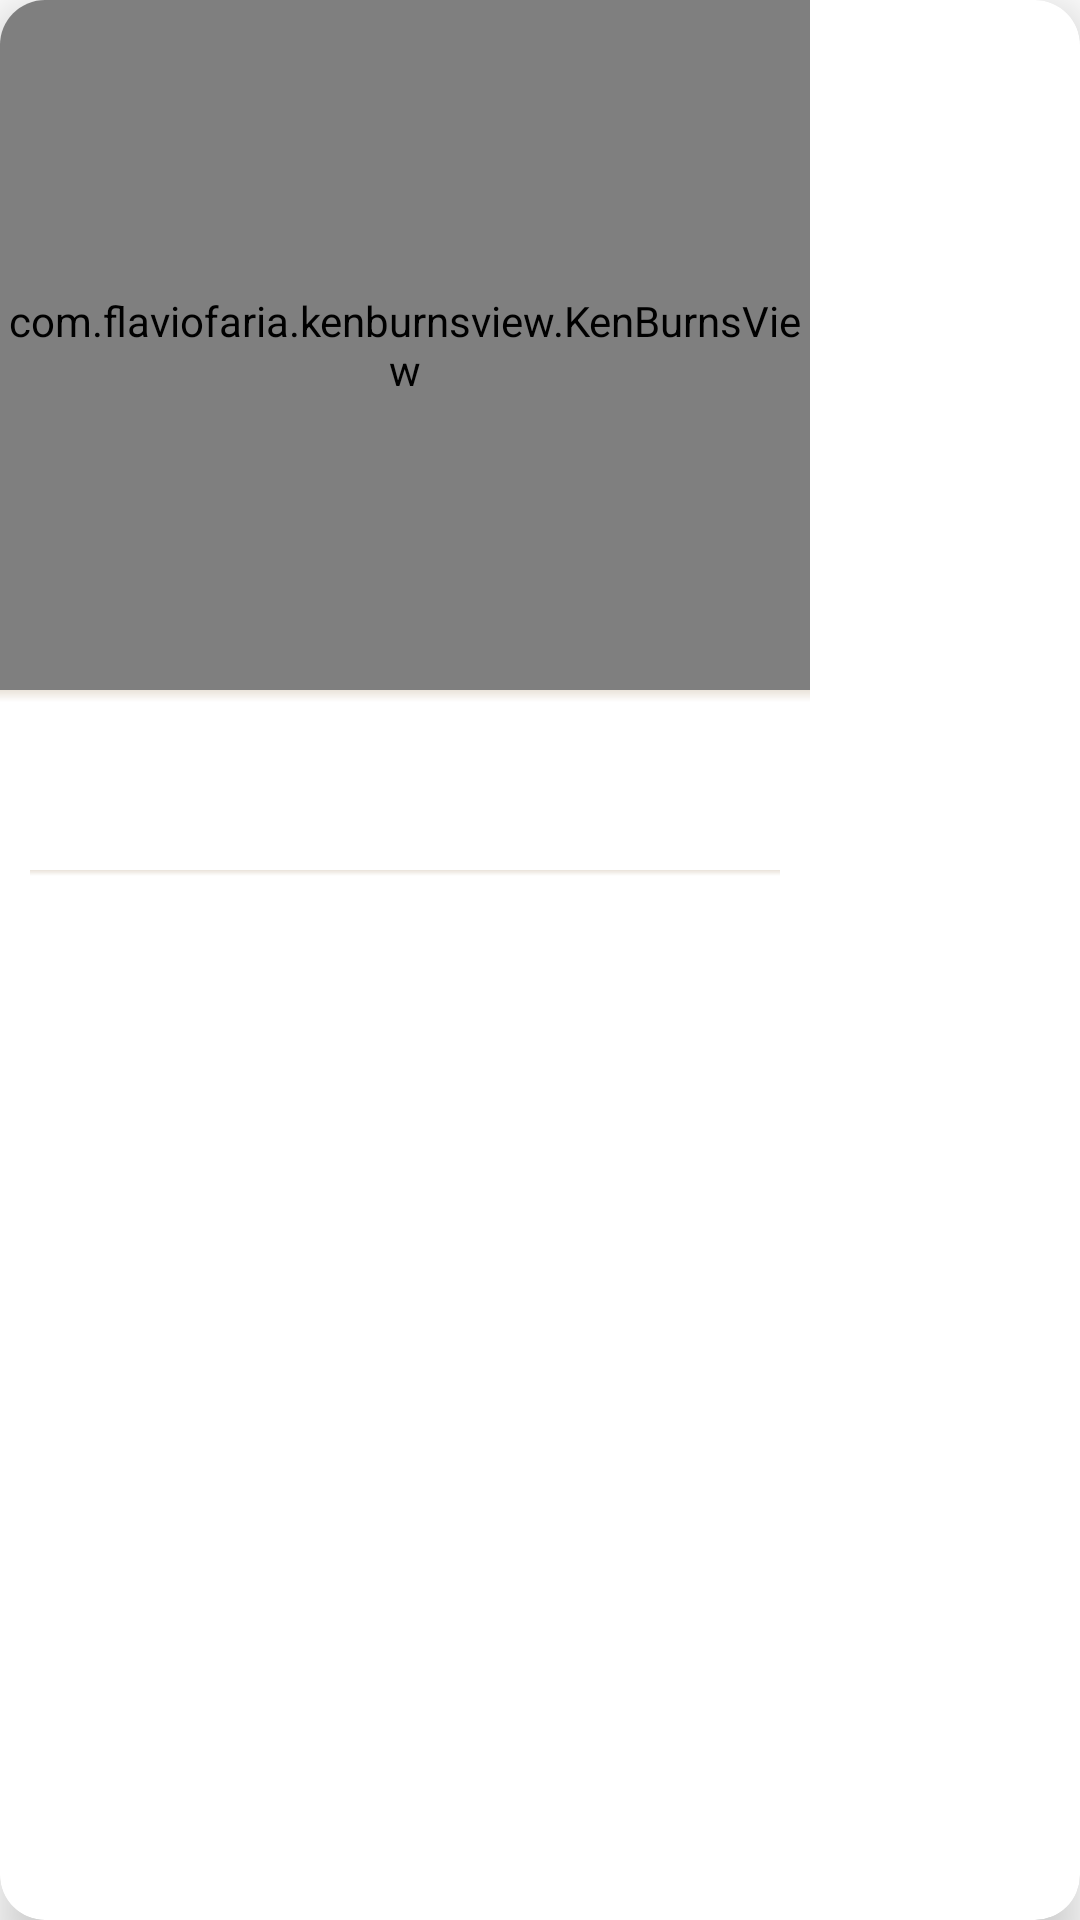

Here is an Android app screen rendered from its layout file. Give the layout XML and the strings, colors and styles it references.
<!-- AndroidManifest.xml: application theme Theme.MovieApp -->
<!-- res/layout/credit_movie_layout.xml -->
<?xml version="1.0" encoding="utf-8"?>
<androidx.cardview.widget.CardView xmlns:android="http://schemas.android.com/apk/res/android"
    android:layout_width="wrap_content"
    android:layout_height="wrap_content"
    xmlns:app="http://schemas.android.com/apk/res-auto"
    android:layout_margin="10dp"
    app:cardElevation="10dp"
    app:cardCornerRadius="15dp">

    <androidx.appcompat.widget.LinearLayoutCompat
        android:id="@+id/credit_layout"
        android:layout_width="270dp"
        android:layout_height="wrap_content"
        android:orientation="vertical">

        <com.flaviofaria.kenburnsview.KenBurnsView
            android:id="@+id/credit_movie_image"
            android:layout_width="match_parent"
            android:layout_height="230dp"
            android:scaleType="centerCrop"/>

        <View
            android:layout_width="match_parent"
            android:layout_height="4dp"
            android:background="@drawable/drop_shadow"/>

        <androidx.appcompat.widget.AppCompatTextView
            android:id="@+id/credit_name"
            android:layout_width="match_parent"
            android:layout_height="36sp"
            android:layout_margin="10dp"
            android:layout_gravity="center"
            android:gravity="center"
            android:textSize="16sp"
            android:textColor="#000"
            android:textStyle="bold"
            android:fontFamily="@font/almendra_sc"/>

        <View
            android:layout_width="match_parent"
            android:layout_height="2dp"
            android:layout_marginHorizontal="10dp"
            android:background="@drawable/drop_shadow"/>

        <androidx.appcompat.widget.AppCompatTextView
            android:id="@+id/credit_character"
            android:layout_width="match_parent"
            android:layout_height="38sp"
            android:layout_margin="10dp"
            android:layout_gravity="center"
            android:gravity="center"
            android:textSize="15sp"
            android:textColor="#000"
            android:textStyle="bold"
            android:fontFamily="@font/acme"/>
    </androidx.appcompat.widget.LinearLayoutCompat>

</androidx.cardview.widget.CardView>
<!-- resources referenced by this layout -->
<resources>
  <!-- drawable drop_shadow (drawable) -->
  <?xml version="1.0" encoding="utf-8"?>
  <shape xmlns:android="http://schemas.android.com/apk/res/android">
      <gradient android:startColor="@android:color/transparent"
          android:endColor="@color/opposite_primaryColor"
          android:angle="90"/>
  </shape>
  <style name="Theme.MovieApp" parent="Theme.MaterialComponents.Light.DarkActionBar">
          
          <item name="colorPrimary">@color/primaryColor</item>
          <item name="colorPrimaryVariant">@color/purple_700</item>
          <item name="colorOnPrimary">@color/white</item>
          
          <item name="colorSecondary">@color/teal_200</item>
          <item name="colorSecondaryVariant">@color/teal_700</item>
          <item name="colorOnSecondary">@color/black</item>
          
          <item name="android:statusBarColor" tools:targetApi="l">?attr/colorPrimaryVariant</item>
          
      </style>
  <color name="opposite_primaryColor">#EAE3DA</color>
  <color name="primaryColor">#151c25</color>
  <color name="purple_700">#FF3700B3</color>
  <color name="white">#FFFFFFFF</color>
  <color name="teal_200">#FF03DAC5</color>
  <color name="teal_700">#FF018786</color>
  <color name="black">#FF000000</color>
</resources>
